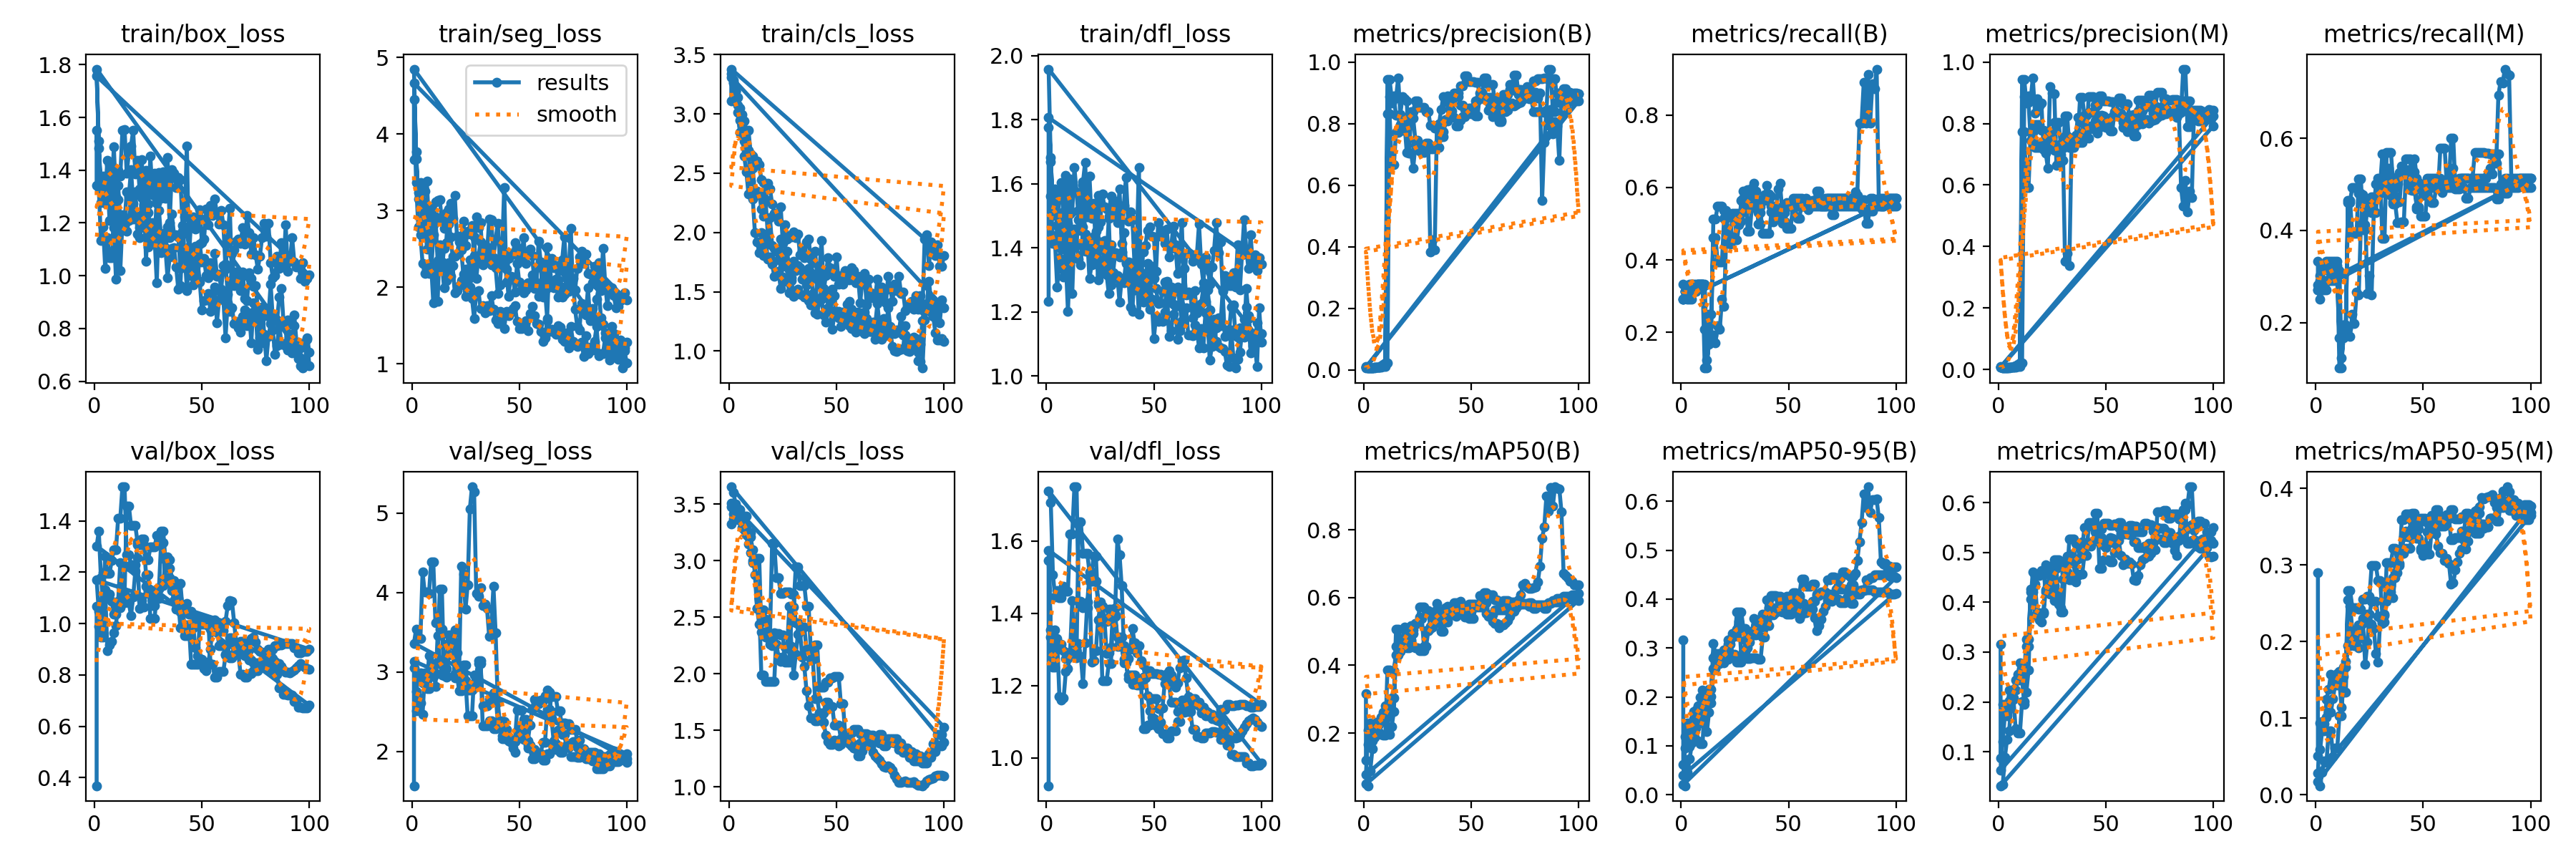

The data file committed next to this chart (first rows):
epoch, time, train/box_loss, train/seg_loss, train/cls_loss, train/dfl_loss, metrics/precision(B), metrics/recall(B), metrics/mAP50(B), metrics/mAP50-95(B), metrics/precision(M), metrics/recall(M), metrics/mAP50(M), metrics/mAP50-95(M), val/box_loss, val/seg_loss, val/cls_loss, val/dfl_loss, lr/pg0, lr/pg1, lr/pg2
1, 3.601, 1.344, 3.669, 3.106, 1.233, 0.00976, 0.3333, 0.316, 0.316, 0.00976, 0.3333, 0.316, 0.29, 0.3686, 1.566, 3.328, 0.9224, 2.858e-05, 2.858e-05, 2.858e-05
1, 8.751, 1.552, 4.449, 3.338, 1.777, 0.00718, 0.2917, 0.1206, 0.06237, 0.00667, 0.2708, 0.0878, 0.05029, 1.069, 3.049, 3.475, 1.545, 8.574e-05, 8.574e-05, 8.574e-05
2, 17.79, 1.334, 3.366, 3.258, 1.561, 0.00595, 0.3125, 0.1673, 0.09597, 0.00556, 0.2917, 0.1209, 0.05876, 0.9881, 2.75, 3.413, 1.333, 0.0001839, 0.0001839, 0.0001839
3, 25.66, 1.133, 2.791, 3.198, 1.413, 0.00562, 0.3125, 0.181, 0.1241, 0.00525, 0.2917, 0.1758, 0.0841, 0.9475, 2.922, 3.373, 1.251, 0.0002801, 0.0002801, 0.0002801
4, 33.28, 1.185, 2.684, 3.073, 1.414, 0.00587, 0.3125, 0.1766, 0.1141, 0.00548, 0.2917, 0.1723, 0.09301, 0.9478, 2.985, 3.362, 1.25, 0.0003744, 0.0003744, 0.0003744
5, 40.68, 1.027, 2.315, 2.945, 1.277, 0.00672, 0.2917, 0.2233, 0.1292, 0.00672, 0.2917, 0.2233, 0.1013, 1.131, 2.858, 3.41, 1.319, 0.0004666, 0.0004666, 0.0004666
6, 48.43, 1.143, 2.178, 2.902, 1.37, 0.00825, 0.3125, 0.2315, 0.1556, 0.0077, 0.2917, 0.2082, 0.1075, 1.114, 2.984, 3.347, 1.315, 0.0005569, 0.0005569, 0.0005569
7, 55.89, 1.069, 2.216, 2.77, 1.335, 0.00825, 0.3125, 0.2315, 0.1556, 0.0077, 0.2917, 0.2082, 0.1075, 1.114, 2.984, 3.347, 1.315, 0.0006452, 0.0006452, 0.0006452
8, 63.35, 1.067, 2.184, 2.707, 1.31, 0.01147, 0.3333, 0.2411, 0.1456, 0.01147, 0.3333, 0.2245, 0.1254, 1.088, 2.791, 3.29, 1.296, 0.0007315, 0.0007315, 0.0007315
9, 70.9, 1.182, 2.296, 2.692, 1.358, 0.01453, 0.3333, 0.253, 0.1613, 0.01453, 0.3333, 0.2444, 0.1436, 1.037, 2.946, 3.209, 1.275, 0.0008158, 0.0008158, 0.0008158
10, 78.17, 0.9859, 1.796, 2.43, 1.201, 0.01453, 0.3333, 0.253, 0.1613, 0.01453, 0.3333, 0.2444, 0.1436, 1.037, 2.946, 3.209, 1.275, 0.0008982, 0.0008982, 0.0008982
11, 85.8, 1.288, 2.311, 2.544, 1.387, 0.9429, 0.1012, 0.26, 0.198, 0.9429, 0.1012, 0.2569, 0.1612, 1.06, 3.103, 2.984, 1.282, 0.0009785, 0.0009785, 0.0009785
12, 93.36, 1.019, 1.814, 2.312, 1.257, 0.9429, 0.1012, 0.26, 0.198, 0.9429, 0.1012, 0.2569, 0.1612, 1.06, 3.103, 2.984, 1.282, 0.001057, 0.001057, 0.001057
13, 100.8, 1.205, 2.553, 2.347, 1.458, 0.8817, 0.1875, 0.3028, 0.2148, 0.8693, 0.1941, 0.3261, 0.1336, 1.115, 4.044, 2.578, 1.291, 0.001133, 0.001133, 0.001133
14, 108.3, 1.194, 2.326, 2.33, 1.41, 0.8817, 0.1875, 0.3028, 0.2148, 0.8693, 0.1941, 0.3261, 0.1336, 1.115, 4.044, 2.578, 1.291, 0.001208, 0.001208, 0.001208
15, 116.3, 1.168, 1.999, 2.2, 1.364, 0.8282, 0.5123, 0.5054, 0.28, 0.7455, 0.4654, 0.4213, 0.267, 1.458, 2.951, 1.986, 1.653, 0.001231, 0.001231, 0.001231
16, 124, 1.208, 2.089, 2.137, 1.348, 0.8282, 0.5123, 0.5054, 0.28, 0.7455, 0.4654, 0.4213, 0.267, 1.458, 2.951, 1.986, 1.653, 0.001217, 0.001217, 0.001217
17, 131.6, 1.306, 2.319, 2.264, 1.466, 0.7793, 0.5486, 0.4754, 0.2755, 0.722, 0.4931, 0.3731, 0.2441, 1.382, 3.463, 1.935, 1.566, 0.001203, 0.001203, 0.001203
18, 139.3, 1.216, 2.142, 1.984, 1.39, 0.7793, 0.5486, 0.4754, 0.2755, 0.722, 0.4931, 0.3731, 0.2441, 1.382, 3.463, 1.935, 1.566, 0.001189, 0.001189, 0.001189
19, 146.8, 1.317, 2.284, 2.124, 1.431, 0.7793, 0.5486, 0.4754, 0.2755, 0.722, 0.4931, 0.3731, 0.2441, 1.382, 3.463, 1.935, 1.566, 0.001174, 0.001174, 0.001174
20, 154.4, 1.158, 1.931, 1.892, 1.303, 0.7966, 0.536, 0.4835, 0.2966, 0.7384, 0.481, 0.3772, 0.2427, 1.318, 2.975, 1.932, 1.514, 0.00116, 0.00116, 0.00116
21, 161.9, 1.143, 1.956, 1.868, 1.347, 0.7966, 0.536, 0.4835, 0.2966, 0.7384, 0.481, 0.3772, 0.2427, 1.318, 2.975, 1.932, 1.514, 0.001146, 0.001146, 0.001146
22, 169.4, 1.198, 2.022, 1.842, 1.412, 0.8385, 0.4549, 0.5172, 0.3171, 0.7709, 0.4007, 0.4253, 0.2555, 1.307, 2.764, 2.355, 1.559, 0.001132, 0.001132, 0.001132
23, 177, 1.183, 2.087, 1.769, 1.366, 0.8385, 0.4549, 0.5172, 0.3171, 0.7709, 0.4007, 0.4253, 0.2555, 1.307, 2.764, 2.355, 1.559, 0.001118, 0.001118, 0.001118
24, 184.6, 1.26, 2.088, 1.944, 1.464, 0.8746, 0.4582, 0.5228, 0.3241, 0.7659, 0.4514, 0.4397, 0.2589, 1.191, 3.086, 2.347, 1.422, 0.001104, 0.001104, 0.001104
25, 192.2, 1.109, 1.881, 1.714, 1.318, 0.8746, 0.4582, 0.5228, 0.3241, 0.7659, 0.4514, 0.4397, 0.2589, 1.191, 3.086, 2.347, 1.422, 0.001089, 0.001089, 0.001089
26, 200.1, 1.129, 2.093, 1.731, 1.328, 0.852, 0.5278, 0.5725, 0.3735, 0.8037, 0.4722, 0.4846, 0.2991, 1.019, 2.775, 2.103, 1.212, 0.001075, 0.001075, 0.001075
27, 207.9, 1.174, 2.007, 1.84, 1.414, 0.852, 0.5278, 0.5725, 0.3735, 0.8037, 0.4722, 0.4846, 0.2991, 1.019, 2.775, 2.103, 1.212, 0.001061, 0.001061, 0.001061
28, 216.5, 1.139, 1.857, 1.685, 1.316, 0.852, 0.5278, 0.5725, 0.3735, 0.8037, 0.4722, 0.4846, 0.2991, 1.019, 2.775, 2.103, 1.212, 0.001047, 0.001047, 0.001047
29, 224.2, 0.9743, 1.594, 1.618, 1.257, 0.8393, 0.5903, 0.5614, 0.3393, 0.7334, 0.4955, 0.4777, 0.2798, 1.134, 2.865, 2.589, 1.26, 0.001033, 0.001033, 0.001033
30, 231.8, 1.247, 1.942, 1.759, 1.409, 0.8393, 0.5903, 0.5614, 0.3393, 0.7334, 0.4955, 0.4777, 0.2798, 1.134, 2.865, 2.589, 1.26, 0.001019, 0.001019, 0.001019
31, 239.5, 1.145, 1.959, 1.677, 1.315, 0.794, 0.4792, 0.5125, 0.2791, 0.759, 0.4822, 0.4612, 0.2341, 1.315, 3.144, 2.945, 1.39, 0.001005, 0.001005, 0.001005
32, 247.6, 1.117, 1.721, 1.721, 1.308, 0.794, 0.4792, 0.5125, 0.2791, 0.759, 0.4822, 0.4612, 0.2341, 1.315, 3.144, 2.945, 1.39, 0.0009904, 0.0009904, 0.0009904
33, 255.2, 1.106, 1.762, 1.704, 1.313, 0.7858, 0.5555, 0.5246, 0.2794, 0.7241, 0.5041, 0.4447, 0.2735, 1.18, 2.32, 2.783, 1.308, 0.0009763, 0.0009763, 0.0009763
34, 263.2, 0.9921, 1.666, 1.609, 1.231, 0.7858, 0.5555, 0.5246, 0.2794, 0.7241, 0.5041, 0.4447, 0.2735, 1.18, 2.32, 2.783, 1.308, 0.0009621, 0.0009621, 0.0009621
35, 270.9, 1.071, 1.756, 1.665, 1.303, 0.7858, 0.5555, 0.5246, 0.2794, 0.7241, 0.5041, 0.4447, 0.2735, 1.18, 2.32, 2.783, 1.308, 0.000948, 0.000948, 0.000948
36, 278.9, 1.103, 1.693, 1.466, 1.291, 0.7736, 0.531, 0.5009, 0.2772, 0.7468, 0.4566, 0.454, 0.2833, 1.148, 2.385, 2.599, 1.272, 0.0009339, 0.0009339, 0.0009339
37, 286.5, 1.107, 1.895, 1.699, 1.355, 0.7736, 0.531, 0.5009, 0.2772, 0.7468, 0.4566, 0.454, 0.2833, 1.148, 2.385, 2.599, 1.272, 0.0009197, 0.0009197, 0.0009197
38, 294.1, 1.034, 1.714, 1.66, 1.323, 0.8078, 0.4722, 0.5268, 0.3225, 0.7387, 0.4167, 0.4562, 0.2991, 1.055, 2.288, 2.205, 1.22, 0.0009056, 0.0009056, 0.0009056
39, 301.9, 0.9502, 1.576, 1.483, 1.215, 0.8078, 0.4722, 0.5268, 0.3225, 0.7387, 0.4167, 0.4562, 0.2991, 1.055, 2.288, 2.205, 1.22, 0.0008914, 0.0008914, 0.0008914
40, 309.7, 0.962, 1.527, 1.385, 1.201, 0.8667, 0.4722, 0.565, 0.3451, 0.7564, 0.4189, 0.4944, 0.3154, 1.046, 2.362, 2.254, 1.229, 0.0008773, 0.0008773, 0.0008773
41, 317.5, 1.168, 1.687, 1.605, 1.35, 0.8667, 0.4722, 0.565, 0.3451, 0.7564, 0.4189, 0.4944, 0.3154, 1.046, 2.362, 2.254, 1.229, 0.0008631, 0.0008631, 0.0008631
42, 325.5, 1.089, 1.644, 1.593, 1.322, 0.8868, 0.5316, 0.5584, 0.3716, 0.8868, 0.5316, 0.5536, 0.3221, 0.9937, 2.159, 1.883, 1.21, 0.000849, 0.000849, 0.000849
43, 333.9, 0.9444, 1.464, 1.452, 1.192, 0.8868, 0.5316, 0.5584, 0.3716, 0.8868, 0.5316, 0.5536, 0.3221, 0.9937, 2.159, 1.883, 1.21, 0.0008348, 0.0008348, 0.0008348
44, 341.6, 1.051, 1.687, 1.53, 1.293, 0.8868, 0.5316, 0.5584, 0.3716, 0.8868, 0.5316, 0.5536, 0.3221, 0.9937, 2.159, 1.883, 1.21, 0.0008207, 0.0008207, 0.0008207
45, 349.4, 1, 1.625, 1.461, 1.268, 0.86, 0.5278, 0.5789, 0.4059, 0.86, 0.5278, 0.5789, 0.3487, 0.8417, 2.129, 1.925, 1.079, 0.0008065, 0.0008065, 0.0008065
46, 357.1, 0.9662, 1.68, 1.47, 1.252, 0.86, 0.5278, 0.5789, 0.4059, 0.86, 0.5278, 0.5789, 0.3487, 0.8417, 2.129, 1.925, 1.079, 0.0007924, 0.0007924, 0.0007924
47, 364.9, 1.032, 1.724, 1.42, 1.259, 0.8446, 0.5004, 0.5431, 0.3931, 0.7906, 0.4459, 0.4683, 0.3352, 0.8412, 2.122, 1.964, 1.09, 0.0007782, 0.0007782, 0.0007782
48, 372.7, 1.056, 1.756, 1.52, 1.311, 0.8446, 0.5004, 0.5431, 0.3931, 0.7906, 0.4459, 0.4683, 0.3352, 0.8412, 2.122, 1.964, 1.09, 0.0007641, 0.0007641, 0.0007641
49, 380.6, 0.977, 1.552, 1.469, 1.239, 0.8498, 0.4861, 0.5389, 0.3691, 0.7963, 0.4306, 0.4858, 0.3218, 1.015, 2.522, 1.977, 1.164, 0.0007499, 0.0007499, 0.0007499
50, 388.3, 0.8709, 1.462, 1.295, 1.118, 0.8498, 0.4861, 0.5389, 0.3691, 0.7963, 0.4306, 0.4858, 0.3218, 1.015, 2.522, 1.977, 1.164, 0.0007358, 0.0007358, 0.0007358
51, 396, 0.9051, 1.461, 1.336, 1.186, 0.8498, 0.4861, 0.5389, 0.3691, 0.7963, 0.4306, 0.4858, 0.3218, 1.015, 2.522, 1.977, 1.164, 0.0007216, 0.0007216, 0.0007216
52, 403.6, 0.9083, 1.515, 1.304, 1.17, 0.8255, 0.5486, 0.5718, 0.3735, 0.7768, 0.4931, 0.4812, 0.3143, 1.012, 2.399, 1.735, 1.135, 0.0007075, 0.0007075, 0.0007075
53, 411.4, 0.9324, 1.561, 1.327, 1.173, 0.8255, 0.5486, 0.5718, 0.3735, 0.7768, 0.4931, 0.4812, 0.3143, 1.012, 2.399, 1.735, 1.135, 0.0006934, 0.0006934, 0.0006934
54, 418.9, 0.8649, 1.432, 1.301, 1.171, 0.899, 0.5144, 0.6051, 0.407, 0.8384, 0.4601, 0.5, 0.3506, 0.8411, 2.042, 1.469, 1.067, 0.0006792, 0.0006792, 0.0006792
55, 426.6, 0.8941, 1.657, 1.392, 1.198, 0.899, 0.5144, 0.6051, 0.407, 0.8384, 0.4601, 0.5, 0.3506, 0.8411, 2.042, 1.469, 1.067, 0.0006651, 0.0006651, 0.0006651
56, 434.2, 0.9584, 1.756, 1.421, 1.289, 0.9471, 0.5486, 0.6135, 0.4409, 0.8837, 0.4931, 0.5493, 0.3723, 0.7903, 1.907, 1.384, 1.054, 0.0006509, 0.0006509, 0.0006509
57, 441.9, 0.822, 1.63, 1.355, 1.124, 0.9471, 0.5486, 0.6135, 0.4409, 0.8837, 0.4931, 0.5493, 0.3723, 0.7903, 1.907, 1.384, 1.054, 0.0006368, 0.0006368, 0.0006368
58, 449.5, 0.9093, 1.532, 1.253, 1.141, 0.9279, 0.5486, 0.6087, 0.4267, 0.864, 0.4931, 0.5403, 0.3599, 0.8133, 1.973, 1.346, 1.073, 0.0006226, 0.0006226, 0.0006226
59, 457.4, 0.9353, 1.522, 1.232, 1.194, 0.9279, 0.5486, 0.6087, 0.4267, 0.864, 0.4931, 0.5403, 0.3599, 0.8133, 1.973, 1.346, 1.073, 0.0006085, 0.0006085, 0.0006085
... 241 more rows
